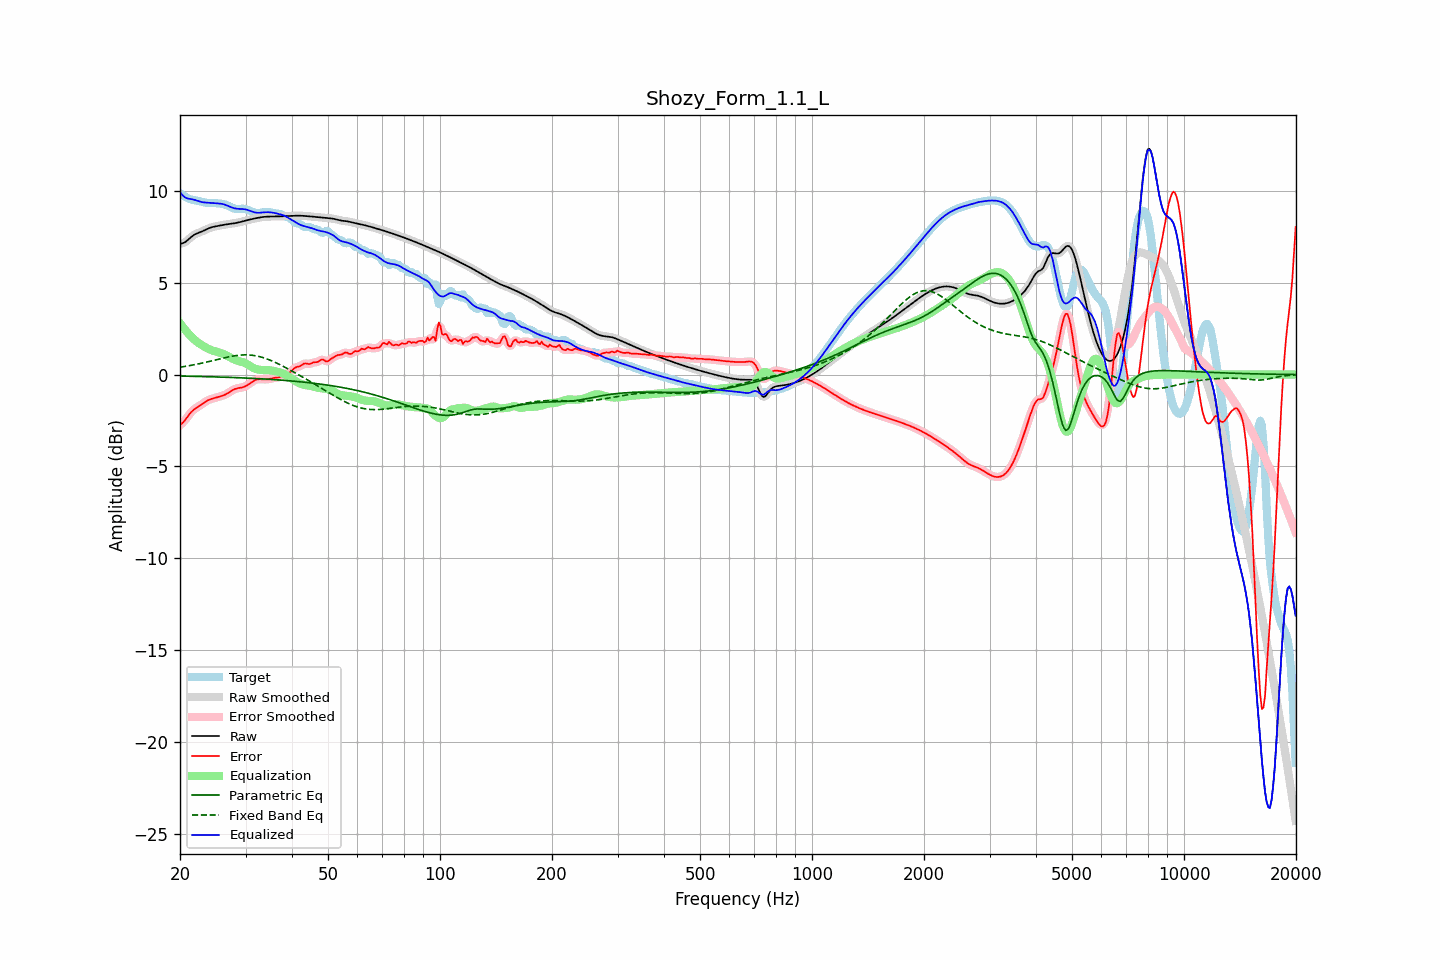

The file beside this chart, header and first rows:
frequency, raw, error, smoothed, error_smoothed, equalization, parametric_eq, fixed_band_eq, equalized_raw, equalized_smoothed, target
20.00, 7.12, -2.76, 7.12, -2.76, 2.80, -0.08, 0.40, 9.93, 9.93, 9.88
20.20, 7.14, -2.68, 7.14, -2.68, 2.68, -0.08, 0.42, 9.82, 9.82, 9.82
20.40, 7.16, -2.60, 7.16, -2.59, 2.57, -0.08, 0.43, 9.73, 9.73, 9.76
20.61, 7.20, -2.50, 7.20, -2.49, 2.45, -0.09, 0.44, 9.65, 9.66, 9.69
20.81, 7.26, -2.38, 7.26, -2.38, 2.35, -0.09, 0.46, 9.61, 9.61, 9.64
21.02, 7.33, -2.26, 7.33, -2.26, 2.25, -0.09, 0.47, 9.58, 9.58, 9.59
21.23, 7.41, -2.14, 7.41, -2.14, 2.15, -0.09, 0.49, 9.57, 9.57, 9.55
21.44, 7.49, -2.04, 7.49, -2.04, 2.06, -0.09, 0.50, 9.55, 9.55, 9.53
21.66, 7.56, -1.96, 7.56, -1.95, 1.97, -0.09, 0.52, 9.53, 9.53, 9.51
21.87, 7.62, -1.88, 7.62, -1.88, 1.89, -0.10, 0.54, 9.51, 9.51, 9.50
22.09, 7.66, -1.82, 7.66, -1.82, 1.82, -0.10, 0.55, 9.48, 9.48, 9.48
22.31, 7.70, -1.76, 7.70, -1.76, 1.75, -0.10, 0.57, 9.45, 9.46, 9.46
22.54, 7.73, -1.71, 7.73, -1.71, 1.69, -0.10, 0.59, 9.43, 9.43, 9.44
22.76, 7.77, -1.65, 7.77, -1.65, 1.64, -0.11, 0.61, 9.40, 9.40, 9.42
22.99, 7.80, -1.59, 7.80, -1.59, 1.58, -0.11, 0.63, 9.38, 9.38, 9.39
23.22, 7.84, -1.53, 7.85, -1.53, 1.53, -0.11, 0.65, 9.37, 9.37, 9.37
23.45, 7.89, -1.47, 7.89, -1.47, 1.48, -0.11, 0.67, 9.36, 9.36, 9.36
23.69, 7.93, -1.42, 7.93, -1.42, 1.43, -0.11, 0.69, 9.36, 9.36, 9.35
23.92, 7.97, -1.37, 7.97, -1.38, 1.39, -0.12, 0.71, 9.35, 9.35, 9.34
24.16, 8.00, -1.34, 8.00, -1.34, 1.35, -0.12, 0.73, 9.35, 9.35, 9.34
24.40, 8.03, -1.31, 8.03, -1.31, 1.31, -0.12, 0.75, 9.34, 9.34, 9.34
24.65, 8.05, -1.29, 8.05, -1.29, 1.29, -0.12, 0.77, 9.33, 9.33, 9.34
24.89, 8.07, -1.27, 8.07, -1.27, 1.26, -0.13, 0.79, 9.33, 9.33, 9.33
25.14, 8.08, -1.24, 8.08, -1.24, 1.24, -0.13, 0.82, 9.32, 9.32, 9.32
25.39, 8.10, -1.22, 8.10, -1.22, 1.22, -0.13, 0.84, 9.31, 9.31, 9.31
25.65, 8.12, -1.19, 8.12, -1.19, 1.19, -0.14, 0.86, 9.31, 9.31, 9.30
25.91, 8.13, -1.16, 8.13, -1.16, 1.16, -0.14, 0.88, 9.29, 9.29, 9.29
26.16, 8.15, -1.13, 8.15, -1.13, 1.12, -0.14, 0.90, 9.27, 9.27, 9.28
26.43, 8.16, -1.10, 8.16, -1.09, 1.08, -0.14, 0.92, 9.25, 9.25, 9.26
26.69, 8.18, -1.05, 8.18, -1.05, 1.04, -0.15, 0.94, 9.21, 9.21, 9.23
26.96, 8.19, -1.00, 8.19, -1.00, 0.99, -0.15, 0.96, 9.18, 9.18, 9.19
27.23, 8.20, -0.95, 8.20, -0.95, 0.94, -0.15, 0.98, 9.14, 9.14, 9.14
27.50, 8.21, -0.89, 8.21, -0.89, 0.89, -0.16, 0.99, 9.10, 9.10, 9.10
27.77, 8.22, -0.83, 8.22, -0.84, 0.85, -0.16, 1.01, 9.07, 9.07, 9.06
28.05, 8.24, -0.79, 8.24, -0.79, 0.81, -0.16, 1.02, 9.05, 9.05, 9.03
28.33, 8.26, -0.76, 8.26, -0.76, 0.78, -0.17, 1.04, 9.03, 9.03, 9.02
28.62, 8.27, -0.74, 8.27, -0.74, 0.75, -0.17, 1.05, 9.02, 9.02, 9.01
28.90, 8.29, -0.73, 8.29, -0.73, 0.73, -0.17, 1.06, 9.02, 9.02, 9.02
29.19, 8.31, -0.71, 8.31, -0.71, 0.70, -0.18, 1.06, 9.02, 9.02, 9.02
29.48, 8.34, -0.69, 8.34, -0.69, 0.67, -0.18, 1.07, 9.01, 9.01, 9.03
29.78, 8.36, -0.66, 8.36, -0.66, 0.64, -0.19, 1.07, 9.00, 9.00, 9.02
30.08, 8.38, -0.62, 8.38, -0.62, 0.60, -0.19, 1.07, 8.99, 8.99, 9.00
30.38, 8.41, -0.57, 8.41, -0.57, 0.56, -0.19, 1.07, 8.96, 8.96, 8.98
30.68, 8.43, -0.51, 8.43, -0.51, 0.50, -0.20, 1.07, 8.93, 8.93, 8.94
30.99, 8.45, -0.45, 8.45, -0.45, 0.45, -0.20, 1.06, 8.90, 8.90, 8.90
31.30, 8.47, -0.39, 8.47, -0.39, 0.40, -0.21, 1.05, 8.87, 8.87, 8.86
31.61, 8.49, -0.33, 8.49, -0.33, 0.35, -0.21, 1.04, 8.84, 8.84, 8.82
31.93, 8.51, -0.29, 8.51, -0.29, 0.31, -0.21, 1.02, 8.82, 8.82, 8.80
32.24, 8.53, -0.27, 8.53, -0.27, 0.28, -0.22, 1.01, 8.81, 8.81, 8.79
32.57, 8.54, -0.25, 8.54, -0.25, 0.26, -0.22, 0.99, 8.81, 8.81, 8.79
32.89, 8.56, -0.25, 8.56, -0.25, 0.25, -0.23, 0.97, 8.81, 8.81, 8.81
33.22, 8.57, -0.25, 8.57, -0.25, 0.25, -0.23, 0.94, 8.82, 8.82, 8.82
33.55, 8.58, -0.26, 8.58, -0.26, 0.25, -0.24, 0.92, 8.83, 8.83, 8.84
33.89, 8.59, -0.26, 8.59, -0.26, 0.25, -0.24, 0.89, 8.84, 8.84, 8.85
34.23, 8.60, -0.26, 8.60, -0.26, 0.24, -0.25, 0.85, 8.84, 8.84, 8.85
34.57, 8.60, -0.25, 8.60, -0.25, 0.24, -0.25, 0.82, 8.84, 8.84, 8.85
34.92, 8.60, -0.23, 8.60, -0.23, 0.23, -0.26, 0.79, 8.83, 8.83, 8.84
35.27, 8.60, -0.21, 8.60, -0.21, 0.22, -0.27, 0.75, 8.82, 8.82, 8.82
35.62, 8.60, -0.19, 8.60, -0.20, 0.21, -0.27, 0.71, 8.81, 8.81, 8.80
35.97, 8.60, -0.18, 8.60, -0.18, 0.19, -0.28, 0.67, 8.79, 8.79, 8.78
... 635 more rows
